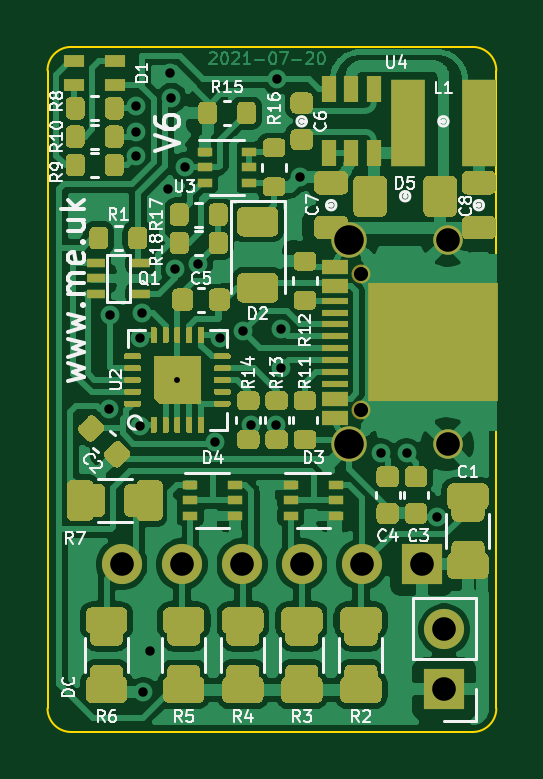
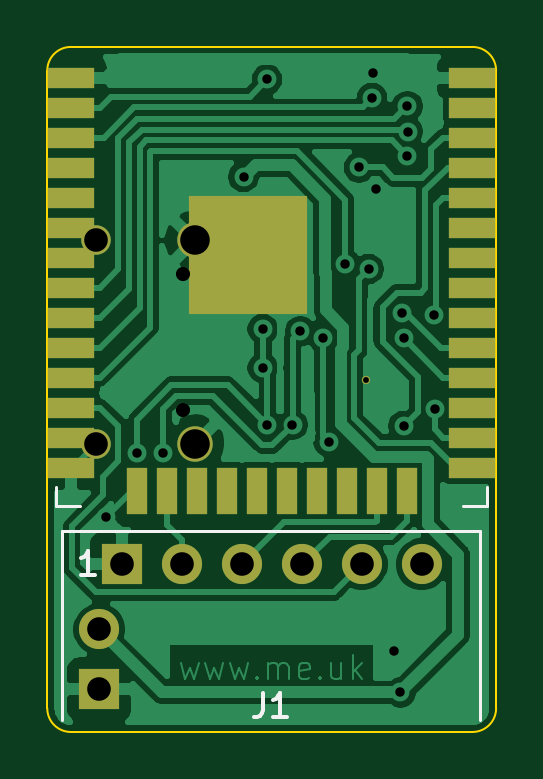
Circuit board: 11 layer files. Board 19.0 x 29.0 mm.
- bottom_copper: Generic-B_Cu.gbr (62493 bytes)
- bottom_mask: Generic-B_Mask.gbr (2154 bytes)
- paste: Generic-B_Paste.gbr (7093 bytes)
- bottom_silk: Generic-B_SilkS.gbr (1428 bytes)
- outline: Generic-Edge_Cuts.gbr (1007 bytes)
- top_copper: Generic-F_Cu.gbr (180260 bytes)
- top_mask: Generic-F_Mask.gbr (34530 bytes)
- paste: Generic-F_Paste.gbr (31384 bytes)
- top_silk: Generic-F_SilkS.gbr (35813 bytes)
- drill: Generic-NPTH.drl (304 bytes)
- drill: Generic-PTH.drl (1036 bytes)

=== bottom_copper: Generic-B_Cu.gbr (62493 bytes, source omitted) ===
=== bottom_mask: Generic-B_Mask.gbr ===
%TF.GenerationSoftware,KiCad,Pcbnew,(5.1.9-0-10_14)*%
%TF.CreationDate,2021-08-26T07:45:35+01:00*%
%TF.ProjectId,Generic,47656e65-7269-4632-9e6b-696361645f70,6*%
%TF.SameCoordinates,Original*%
%TF.FileFunction,Soldermask,Bot*%
%TF.FilePolarity,Negative*%
%FSLAX46Y46*%
G04 Gerber Fmt 4.6, Leading zero omitted, Abs format (unit mm)*
G04 Created by KiCad (PCBNEW (5.1.9-0-10_14)) date 2021-08-26 07:45:35*
%MOMM*%
%LPD*%
G01*
G04 APERTURE LIST*
%ADD10C,0.350000*%
%ADD11R,2.000000X0.900000*%
%ADD12R,0.900000X2.000000*%
%ADD13R,5.000000X5.000000*%
%ADD14O,1.700000X1.700000*%
%ADD15R,1.700000X1.700000*%
%ADD16C,1.250000*%
%ADD17C,1.500000*%
G04 APERTURE END LIST*
D10*
%TO.C,U2*%
X122700000Y-112700000D03*
%TD*%
D11*
%TO.C,U1*%
X118200000Y-99895000D03*
X118200000Y-101165000D03*
X118200000Y-102435000D03*
X118200000Y-103705000D03*
X118200000Y-104975000D03*
X118200000Y-106245000D03*
X118200000Y-107515000D03*
X118200000Y-108785000D03*
X118200000Y-110055000D03*
X118200000Y-111325000D03*
X118200000Y-112595000D03*
X118200000Y-113865000D03*
X118200000Y-115135000D03*
X118200000Y-116405000D03*
D12*
X120985000Y-117405000D03*
X122255000Y-117405000D03*
X123525000Y-117405000D03*
X124795000Y-117405000D03*
X126065000Y-117405000D03*
X127335000Y-117405000D03*
X128605000Y-117405000D03*
X129875000Y-117405000D03*
X131145000Y-117405000D03*
X132415000Y-117405000D03*
D11*
X135200000Y-116405000D03*
X135200000Y-115135000D03*
X135200000Y-113865000D03*
X135200000Y-112595000D03*
X135200000Y-111325000D03*
X135200000Y-110055000D03*
X135200000Y-108785000D03*
X135200000Y-107515000D03*
X135200000Y-106245000D03*
X135200000Y-104975000D03*
X135200000Y-103705000D03*
X135200000Y-102435000D03*
X135200000Y-101165000D03*
X135200000Y-99895000D03*
D13*
X127700000Y-107395000D03*
%TD*%
D14*
%TO.C,J3*%
X134000000Y-123260000D03*
D15*
X134000000Y-125800000D03*
%TD*%
%TO.C,J1*%
X133045000Y-120500000D03*
D14*
X130505000Y-120500000D03*
X127965000Y-120500000D03*
X125425000Y-120500000D03*
X122885000Y-120500000D03*
X120345000Y-120500000D03*
%TD*%
D16*
%TO.C,J2*%
X134135000Y-106780000D03*
X134135000Y-115420000D03*
D17*
X129965000Y-106780000D03*
X129965000Y-115420000D03*
%TD*%
M02*

=== paste: Generic-B_Paste.gbr (7093 bytes, source omitted) ===
=== bottom_silk: Generic-B_SilkS.gbr ===
%TF.GenerationSoftware,KiCad,Pcbnew,(5.1.9-0-10_14)*%
%TF.CreationDate,2021-08-26T07:45:35+01:00*%
%TF.ProjectId,Generic,47656e65-7269-4632-9e6b-696361645f70,6*%
%TF.SameCoordinates,Original*%
%TF.FileFunction,Legend,Bot*%
%TF.FilePolarity,Positive*%
%FSLAX46Y46*%
G04 Gerber Fmt 4.6, Leading zero omitted, Abs format (unit mm)*
G04 Created by KiCad (PCBNEW (5.1.9-0-10_14)) date 2021-08-26 07:45:35*
%MOMM*%
%LPD*%
G01*
G04 APERTURE LIST*
%ADD10C,0.120000*%
%ADD11C,0.150000*%
G04 APERTURE END LIST*
D10*
%TO.C,U1*%
X135820000Y-117250000D02*
X135820000Y-118030000D01*
X135820000Y-118030000D02*
X134820000Y-118030000D01*
X117580000Y-117250000D02*
X117580000Y-118030000D01*
X117580000Y-118030000D02*
X118580000Y-118030000D01*
%TO.C,J1*%
X117870000Y-119100000D02*
X117870000Y-127100000D01*
X135570000Y-119100000D02*
X117870000Y-119100000D01*
X135570000Y-119100000D02*
X135570000Y-127100000D01*
D11*
X127053333Y-125952380D02*
X127053333Y-126666666D01*
X127100952Y-126809523D01*
X127196190Y-126904761D01*
X127339047Y-126952380D01*
X127434285Y-126952380D01*
X126053333Y-126952380D02*
X126624761Y-126952380D01*
X126339047Y-126952380D02*
X126339047Y-125952380D01*
X126434285Y-126095238D01*
X126529523Y-126190476D01*
X126624761Y-126238095D01*
X134184285Y-120952380D02*
X134755714Y-120952380D01*
X134470000Y-120952380D02*
X134470000Y-119952380D01*
X134565238Y-120095238D01*
X134660476Y-120190476D01*
X134755714Y-120238095D01*
%TD*%
M02*

=== outline: Generic-Edge_Cuts.gbr ===
%TF.GenerationSoftware,KiCad,Pcbnew,(5.1.9-0-10_14)*%
%TF.CreationDate,2021-08-26T07:45:35+01:00*%
%TF.ProjectId,Generic,47656e65-7269-4632-9e6b-696361645f70,6*%
%TF.SameCoordinates,Original*%
%TF.FileFunction,Profile,NP*%
%FSLAX46Y46*%
G04 Gerber Fmt 4.6, Leading zero omitted, Abs format (unit mm)*
G04 Created by KiCad (PCBNEW (5.1.9-0-10_14)) date 2021-08-26 07:45:35*
%MOMM*%
%LPD*%
G01*
G04 APERTURE LIST*
%TA.AperFunction,Profile*%
%ADD10C,0.100000*%
%TD*%
G04 APERTURE END LIST*
D10*
X118200000Y-98600000D02*
G75*
G03*
X117200000Y-99600000I0J-1000000D01*
G01*
X117200000Y-126600000D02*
G75*
G03*
X118200000Y-127600000I1000000J0D01*
G01*
X135200000Y-127600000D02*
G75*
G03*
X136200000Y-126600000I0J1000000D01*
G01*
X136200000Y-99600000D02*
G75*
G03*
X135200000Y-98600000I-1000000J0D01*
G01*
X118200000Y-127600000D02*
X135200000Y-127600000D01*
X136200000Y-126600000D02*
X136200000Y-99600000D01*
X117200000Y-99600000D02*
X117200000Y-126600000D01*
X135200000Y-98600000D02*
X118200000Y-98600000D01*
M02*

=== top_copper: Generic-F_Cu.gbr (180260 bytes, source omitted) ===
=== top_mask: Generic-F_Mask.gbr (34530 bytes, source omitted) ===
=== paste: Generic-F_Paste.gbr (31384 bytes, source omitted) ===
=== top_silk: Generic-F_SilkS.gbr (35813 bytes, source omitted) ===
=== drill: Generic-NPTH.drl ===
M48
; DRILL file {KiCad (5.1.9-0-10_14)} date Thursday, August 26, 2021 at 07:45:37 AM
; FORMAT={-:-/ absolute / inch / decimal}
; #@! TF.CreationDate,2021-08-26T07:45:37+01:00
; #@! TF.GenerationSoftware,Kicad,Pcbnew,(5.1.9-0-10_14)
; #@! TF.FileFunction,NonPlated,1,2,NPTH
FMAT,2
INCH
%
G90
G05
T0
M30

=== drill: Generic-PTH.drl ===
M48
; DRILL file {KiCad (5.1.9-0-10_14)} date Thursday, August 26, 2021 at 07:45:37 AM
; FORMAT={-:-/ absolute / inch / decimal}
; #@! TF.CreationDate,2021-08-26T07:45:37+01:00
; #@! TF.GenerationSoftware,Kicad,Pcbnew,(5.1.9-0-10_14)
; #@! TF.FileFunction,Plated,1,2,PTH
FMAT,2
INCH
T1C0.0098
T2C0.0157
T3C0.0236
T4C0.0394
T5C0.0492
%
G90
G05
T1
X4.8307Y-4.437
T2
X4.7165Y-4.4852
X4.718Y-4.3282
X4.7618Y-4.023
X4.7619Y-3.9806
X4.7621Y-4.0633
X4.7681Y-4.5139
X4.7682Y-4.3667
X4.7717Y-4.3248
X4.7737Y-4.9578
X4.7843Y-4.889
X4.815Y-4.1181
X4.8189Y-3.9252
X4.8208Y-3.9671
X4.8268Y-4.2521
X4.8425Y-4.0827
X4.8652Y-4.2431
X4.8931Y-4.5399
X4.9023Y-4.3663
X4.9406Y-4.3556
X4.9535Y-4.5117
X4.9954Y-4.5117
X4.9961Y-3.936
X5.003Y-4.3522
X5.003Y-4.4168
X5.035Y-4.0988
X5.1693Y-4.5591
X5.2126Y-4.5593
X5.2638Y-4.6654
T3
X5.136Y-4.2602
X5.136Y-4.4878
T4
X4.738Y-4.7441
X4.838Y-4.7441
X4.938Y-4.7441
X5.038Y-4.7441
X5.138Y-4.7441
X5.238Y-4.7441
X5.2756Y-4.8528
X5.2756Y-4.9528
X5.2809Y-4.2039
X5.2809Y-4.5441
T5
X5.1167Y-4.2039
X5.1167Y-4.5441
T0
M30
